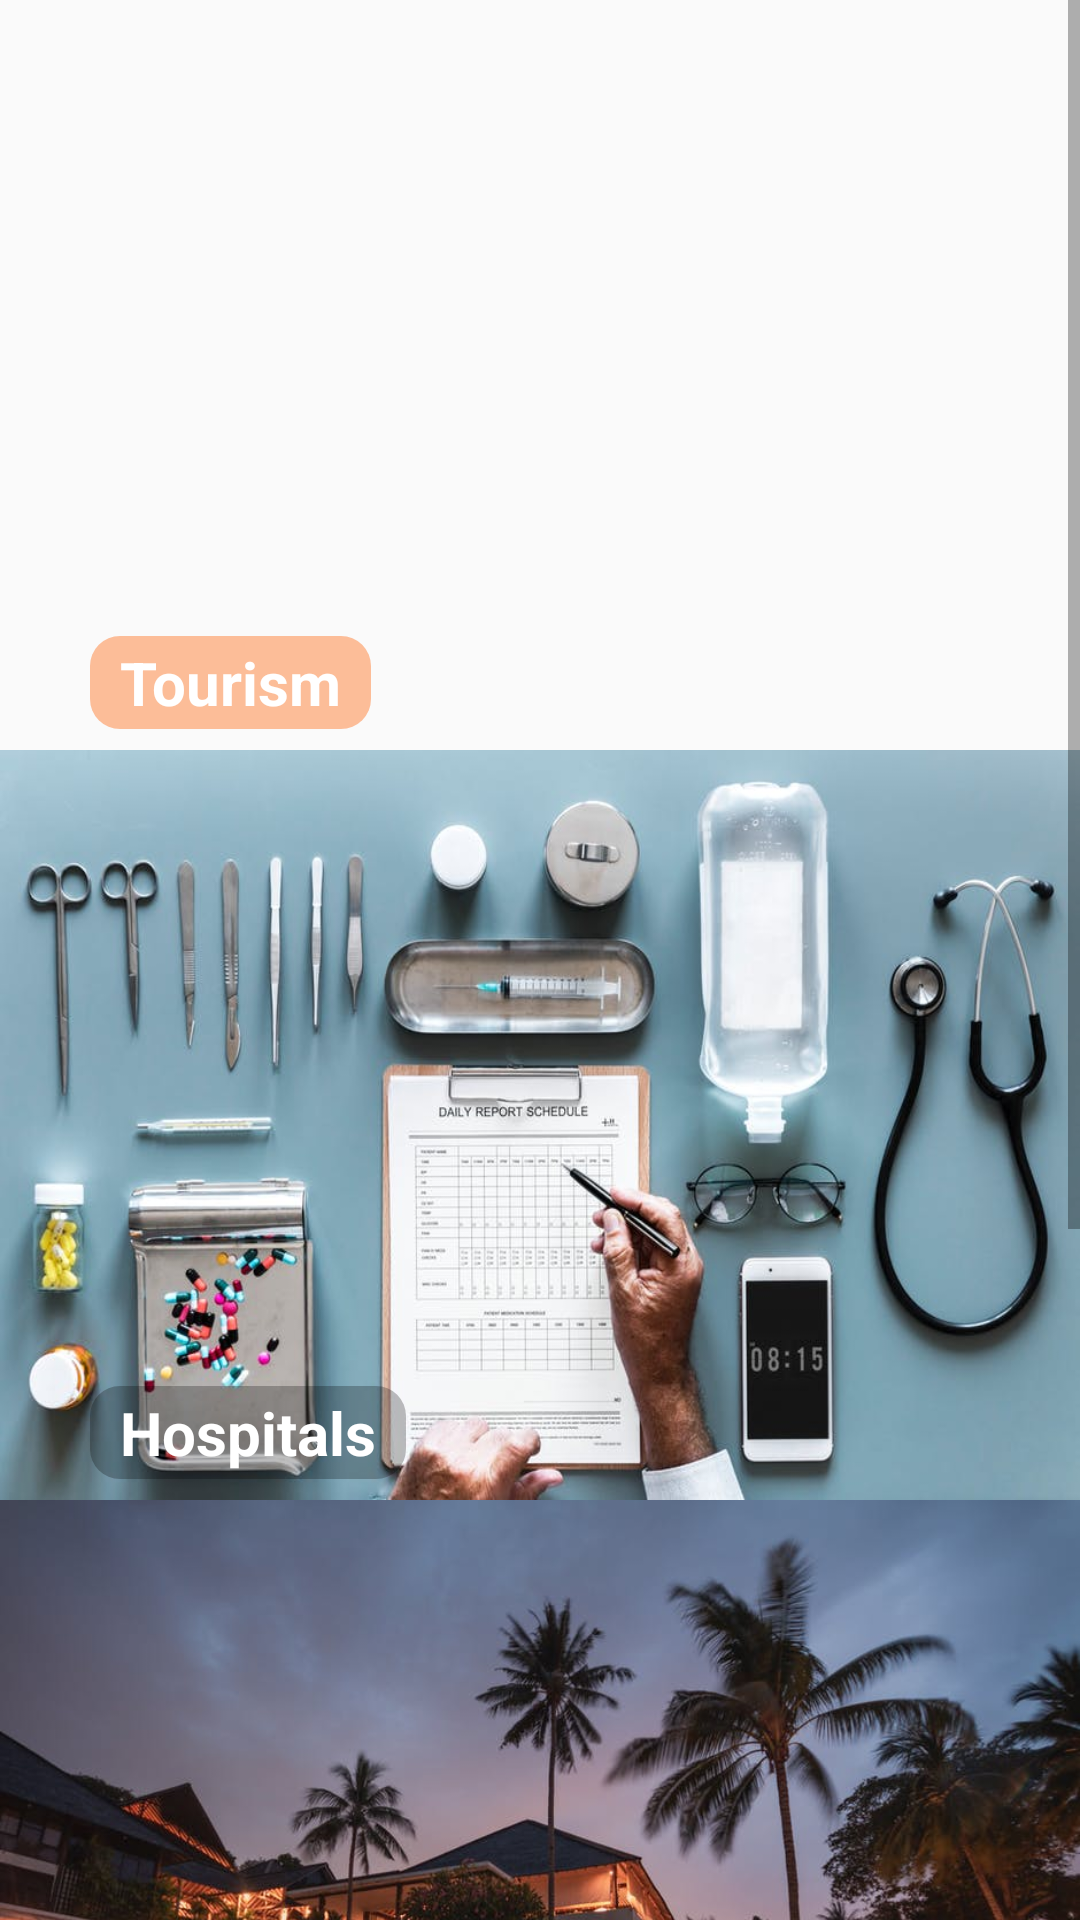

Android layout source for this screen:
<!-- AndroidManifest.xml: application theme AppTheme -->
<!-- res/layout/content_main.xml -->
<?xml version="1.0" encoding="utf-8"?>
<LinearLayout xmlns:android="http://schemas.android.com/apk/res/android"
    xmlns:app="http://schemas.android.com/apk/res-auto"
    xmlns:tools="http://schemas.android.com/tools"
    android:layout_width="match_parent"
    android:layout_height="match_parent"
    app:layout_behavior="@string/appbar_scrolling_view_behavior"
    tools:showIn="@layout/app_bar_main"
    android:orientation="vertical"
    tools:context="com.example.cityapp.Activity.MainActivity">
<LinearLayout
    android:layout_width="match_parent"
    android:layout_height="wrap_content"
    android:id="@+id/itemView"
    android:orientation="vertical"
    android:visibility="gone">

 <android.support.v4.widget.NestedScrollView
        android:layout_width="match_parent"
        android:layout_height="wrap_content"
        android:scrollbars="vertical">
        <LinearLayout
            android:layout_width="match_parent"
            android:layout_height="wrap_content"
            android:orientation="vertical"
            android:descendantFocusability="blocksDescendants">

            <android.support.v4.view.ViewPager
                android:id="@+id/viewPager"
                android:layout_width="match_parent"
                android:layout_height="150dp"
                android:focusable="true"/>

            <TextView
                android:id="@+id/homeDescription"
                android:layout_width="wrap_content"
                android:layout_height="wrap_content"
                android:text="test"
                android:textSize="17sp"
                android:textColor="@color/black"
                android:layout_margin="5dp"/>

            <android.support.v7.widget.RecyclerView
                android:layout_width="match_parent"
                android:layout_height="wrap_content"
                android:id="@+id/homeRecyclerView"
                android:nestedScrollingEnabled="false"/>

        </LinearLayout>
    </android.support.v4.widget.NestedScrollView>
</LinearLayout>
    <include
        layout="@layout/nav_items"
        android:layout_width="match_parent"
        android:layout_height="match_parent" />
</LinearLayout>
<!-- res/layout/app_bar_main.xml (included above) -->
<?xml version="1.0" encoding="utf-8"?>
<android.support.design.widget.CoordinatorLayout xmlns:android="http://schemas.android.com/apk/res/android"
    xmlns:app="http://schemas.android.com/apk/res-auto"
    xmlns:tools="http://schemas.android.com/tools"
    android:layout_width="match_parent"
    android:layout_height="match_parent"
    tools:context="com.example.cityapp.Activity.MainActivity">

    <android.support.design.widget.AppBarLayout
        android:layout_width="match_parent"
        android:layout_height="wrap_content"
        android:theme="@style/AppTheme.AppBarOverlay">

        <android.support.v7.widget.Toolbar
            android:id="@+id/toolbar"
            android:layout_width="match_parent"
            android:layout_height="?attr/actionBarSize"
            android:background="?attr/colorPrimary"
            app:popupTheme="@style/AppTheme.PopupOverlay" />

    </android.support.design.widget.AppBarLayout>

    <include layout="@layout/content_main" />

</android.support.design.widget.CoordinatorLayout>
<!-- res/layout/nav_items.xml (included above) -->
<?xml version="1.0" encoding="utf-8"?>
<LinearLayout
    xmlns:android="http://schemas.android.com/apk/res/android"
    android:layout_width="match_parent"
    android:layout_height="match_parent"
    android:orientation="vertical"
    android:id="@+id/navigationSection">


<android.support.v4.widget.NestedScrollView
    android:layout_width="match_parent"
    android:layout_height="wrap_content"
    android:scrollbars="vertical">
    <LinearLayout
        android:layout_width="match_parent"
        android:layout_height="wrap_content"
        android:orientation="vertical">


        <RelativeLayout
                android:id="@+id/touristsSection"
            android:layout_width="match_parent"
            android:layout_height="250dp"
            android:background="@drawable/tourisitshead">
            <TextView
                android:layout_width="wrap_content"
                android:layout_height="wrap_content"
                android:text="@string/tourist"
                android:textColor="@color/white"
                android:textSize="20sp"
                android:paddingLeft="10dp"
                android:paddingRight="10dp"
                android:layout_alignParentBottom="true"
                android:layout_marginLeft="30dp"
                android:layout_marginBottom="7dp"
                android:textStyle="bold"
                android:background="@drawable/rounded_corners"/>
        </RelativeLayout>

        <RelativeLayout
                android:id="@+id/hospitalsSection"
            android:layout_width="match_parent"
            android:layout_height="250dp"
            android:background="@drawable/hos">
            <TextView
                android:layout_width="wrap_content"
                android:layout_height="wrap_content"
                android:text="@string/hospitals"
                android:textColor="@color/white"
                android:textSize="20sp"
                android:paddingLeft="10dp"
                android:paddingRight="10dp"
                android:layout_alignParentBottom="true"
                android:layout_marginLeft="30dp"
                android:layout_marginBottom="7dp"
                android:textStyle="bold"
                android:background="@drawable/black_rounder"/>
        </RelativeLayout>

        <RelativeLayout
                android:id="@+id/hotelsSection"
            android:layout_width="match_parent"
            android:layout_height="250dp"
            android:background="@drawable/hotelsheader">

            <TextView
                android:layout_width="wrap_content"
                android:layout_height="wrap_content"
                android:layout_alignParentBottom="true"
                android:layout_marginLeft="30dp"
                android:layout_marginBottom="7dp"
                android:background="@drawable/rounded_corners"
                android:text="@string/hotels"
                android:paddingLeft="10dp"
                android:paddingRight="10dp"
                android:textColor="@color/white"
                android:textSize="20sp"
                android:textStyle="bold" />
        </RelativeLayout>
        <RelativeLayout
            android:id="@+id/governmentsSection"
            android:layout_width="match_parent"
            android:layout_height="250dp"
            android:background="@drawable/auth">
            <TextView
                android:layout_width="wrap_content"
                android:layout_height="wrap_content"
                android:text="@string/gov"
                android:textColor="@color/white"
                android:textSize="20sp"
                android:layout_alignParentBottom="true"
                android:layout_marginLeft="30dp"
                android:layout_marginBottom="7dp"
                android:textStyle="bold"
                android:background="@drawable/black_rounder"/>
        </RelativeLayout>
    </LinearLayout>
</android.support.v4.widget.NestedScrollView>
</LinearLayout>
<!-- resources referenced by this layout -->
<resources>
  <color name="black">#000000</color>
  <color name="white">#fff</color>
  <!-- drawable auth: jpeg bitmap (drawable, 120824 bytes) -->
  <!-- drawable black_rounder (drawable) -->
  <?xml version="1.0" encoding="utf-8"?>
  <shape xmlns:android="http://schemas.android.com/apk/res/android">
      <solid
          android:color="@color/black2"/>
      <corners
          android:radius="10dp" />
      <padding
          android:left="2dp"
          android:top="2dp"
          android:right="2dp"
          android:bottom="2dp"/>
  </shape>
  <!-- drawable hos: jpeg bitmap (drawable, 60168 bytes) -->
  <!-- drawable hotelsheader: jpeg bitmap (drawable, 71198 bytes) -->
  <!-- drawable rounded_corners (drawable) -->
  <?xml version="1.0" encoding="utf-8"?>
  <shape xmlns:android="http://schemas.android.com/apk/res/android">
      <solid
          android:color="@color/transparent"/>
      <corners
          android:radius="10dp" />
      <padding
          android:left="2dp"
          android:top="2dp"
          android:right="2dp"
          android:bottom="2dp" />
  </shape>
  <string name="gov">Government</string>
  <string name="hospitals">Hospitals</string>
  <string name="hotels">Hotels</string>
  <string name="tourist">Tourism</string>
  <style name="AppTheme.AppBarOverlay" parent="ThemeOverlay.AppCompat.Dark.ActionBar" />
  <style name="AppTheme.PopupOverlay" parent="ThemeOverlay.AppCompat.Light" />
  <style name="AppTheme" parent="Theme.AppCompat.Light.DarkActionBar">
          
          <item name="colorPrimary">@color/colorPrimary</item>
          <item name="colorPrimaryDark">@color/colorPrimaryDark</item>
          <item name="colorAccent">@color/colorAccent</item>
      </style>
  <color name="black2">#41000000</color>
  <color name="transparent">#64FF5E00</color>
  <color name="colorPrimary">#B1020413</color>
  <color name="colorPrimaryDark">#9E020413</color>
  <color name="colorAccent">#000</color>
</resources>
